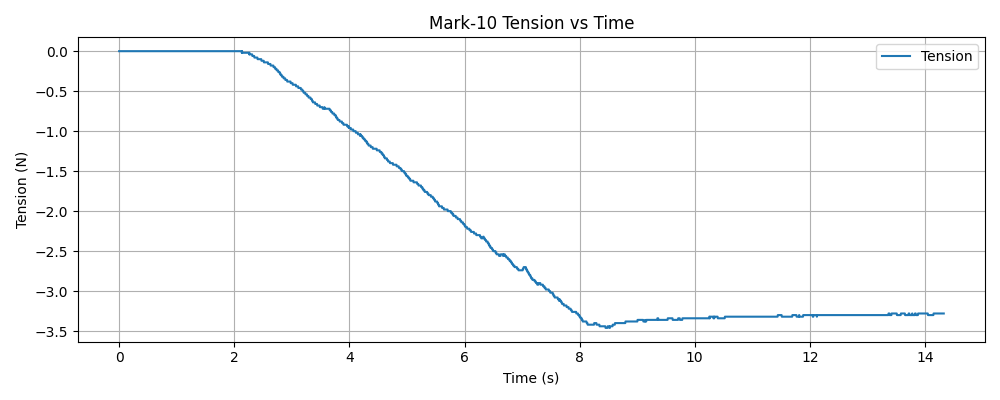

The table this chart was drawn from, first rows:
timestamp, tension (N)
1765229889, 0.000000
1765229889, 0.000000
1765229889, 0.000000
1765229889, 0.000000
1765229889, 0.000000
1765229889, 0.000000
1765229889, 0.000000
1765229889, 0.000000
1765229889, 0.000000
1765229889, 0.000000
1765229889, 0.000000
1765229889, 0.000000
1765229889, 0.000000
1765229889, 0.000000
1765229889, 0.000000
1765229889, 0.000000
1765229889, 0.000000
1765229889, 0.000000
1765229889, 0.000000
1765229889, 0.000000
1765229889, 0.000000
1765229889, 0.000000
1765229889, 0.000000
1765229889, 0.000000
1765229889, 0.000000
1765229889, 0.000000
1765229889, 0.000000
1765229889, 0.000000
1765229889, 0.000000
1765229889, 0.000000
1765229889, 0.000000
1765229889, 0.000000
1765229889, 0.000000
1765229889, 0.000000
1765229889, 0.000000
1765229889, 0.000000
1765229889, 0.000000
1765229889, 0.000000
1765229889, 0.000000
1765229889, 0.000000
1765229889, 0.000000
1765229889, 0.000000
1765229889, 0.000000
1765229889, 0.000000
1765229889, 0.000000
1765229889, 0.000000
1765229889, 0.000000
1765229889, 0.000000
1765229889, 0.000000
1765229889, 0.000000
1765229889, 0.000000
1765229889, 0.000000
1765229889, 0.000000
1765229889, 0.000000
1765229889, 0.000000
1765229889, 0.000000
1765229889, 0.000000
1765229889, 0.000000
1765229889, 0.000000
1765229889, 0.000000
... 4,833 more rows
